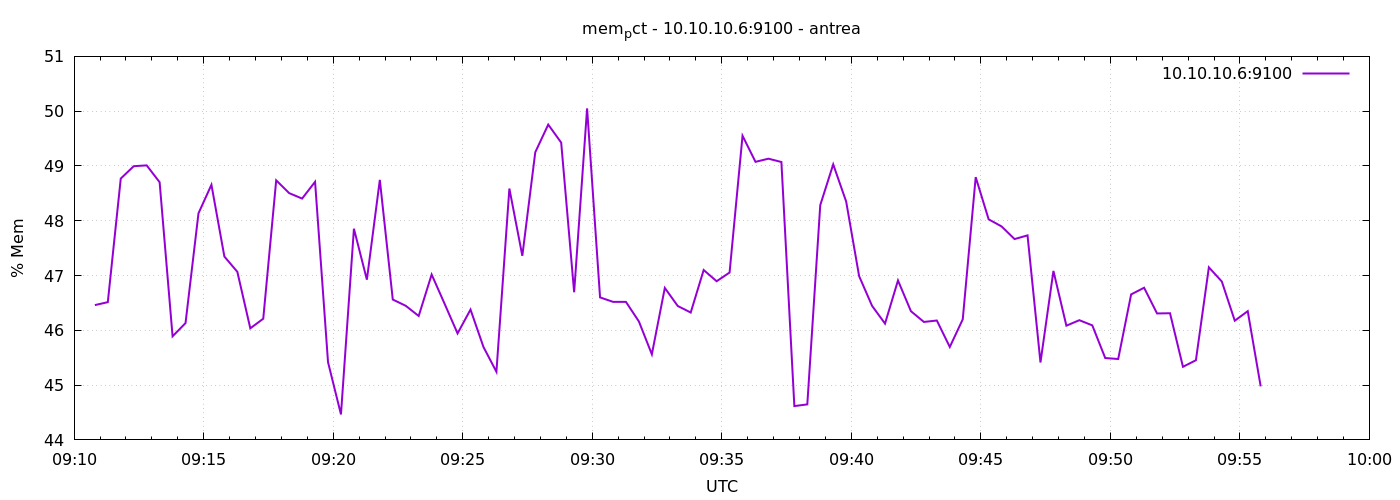

Values plotted in this chart, from the file beside it:
1777281048	46.46038134853541
1777281078	46.51
1777281108	48.77
1777281138	49
1777281168	49.01
1777281198	48.7
1777281228	45.89
1777281258	46.13
1777281288	48.14
1777281318	48.66
1777281348	47.35
1777281378	47.07
1777281408	46.04
1777281438	46.21
1777281468	48.74
1777281498	48.5
1777281528	48.4
1777281558	48.71
1777281588	45.42
1777281618	44.47
1777281648	47.85
1777281678	46.92
1777281708	48.75
1777281738	46.56
1777281768	46.45
1777281798	46.26
1777281828	47.02
1777281858	46.48
1777281888	45.94
1777281918	46.38
1777281948	45.7
1777281978	45.24
1777282008	48.59
1777282038	47.36
1777282068	49.25
1777282098	49.76
1777282128	49.43
1777282158	46.69
1777282188	50.05
1777282218	46.6
1777282248	46.52
1777282278	46.52
1777282308	46.16
1777282338	45.56
1777282368	46.77
1777282398	46.44
1777282428	46.32
1777282458	47.1
1777282488	46.9
1777282518	47.05
1777282548	49.55
1777282578	49.08
1777282608	49.13
1777282638	49.07
1777282668	44.62
1777282698	44.65
1777282728	48.29
1777282758	49.03
1777282788	48.35
1777282818	46.99
1777282848	46.45
... 30 more rows
